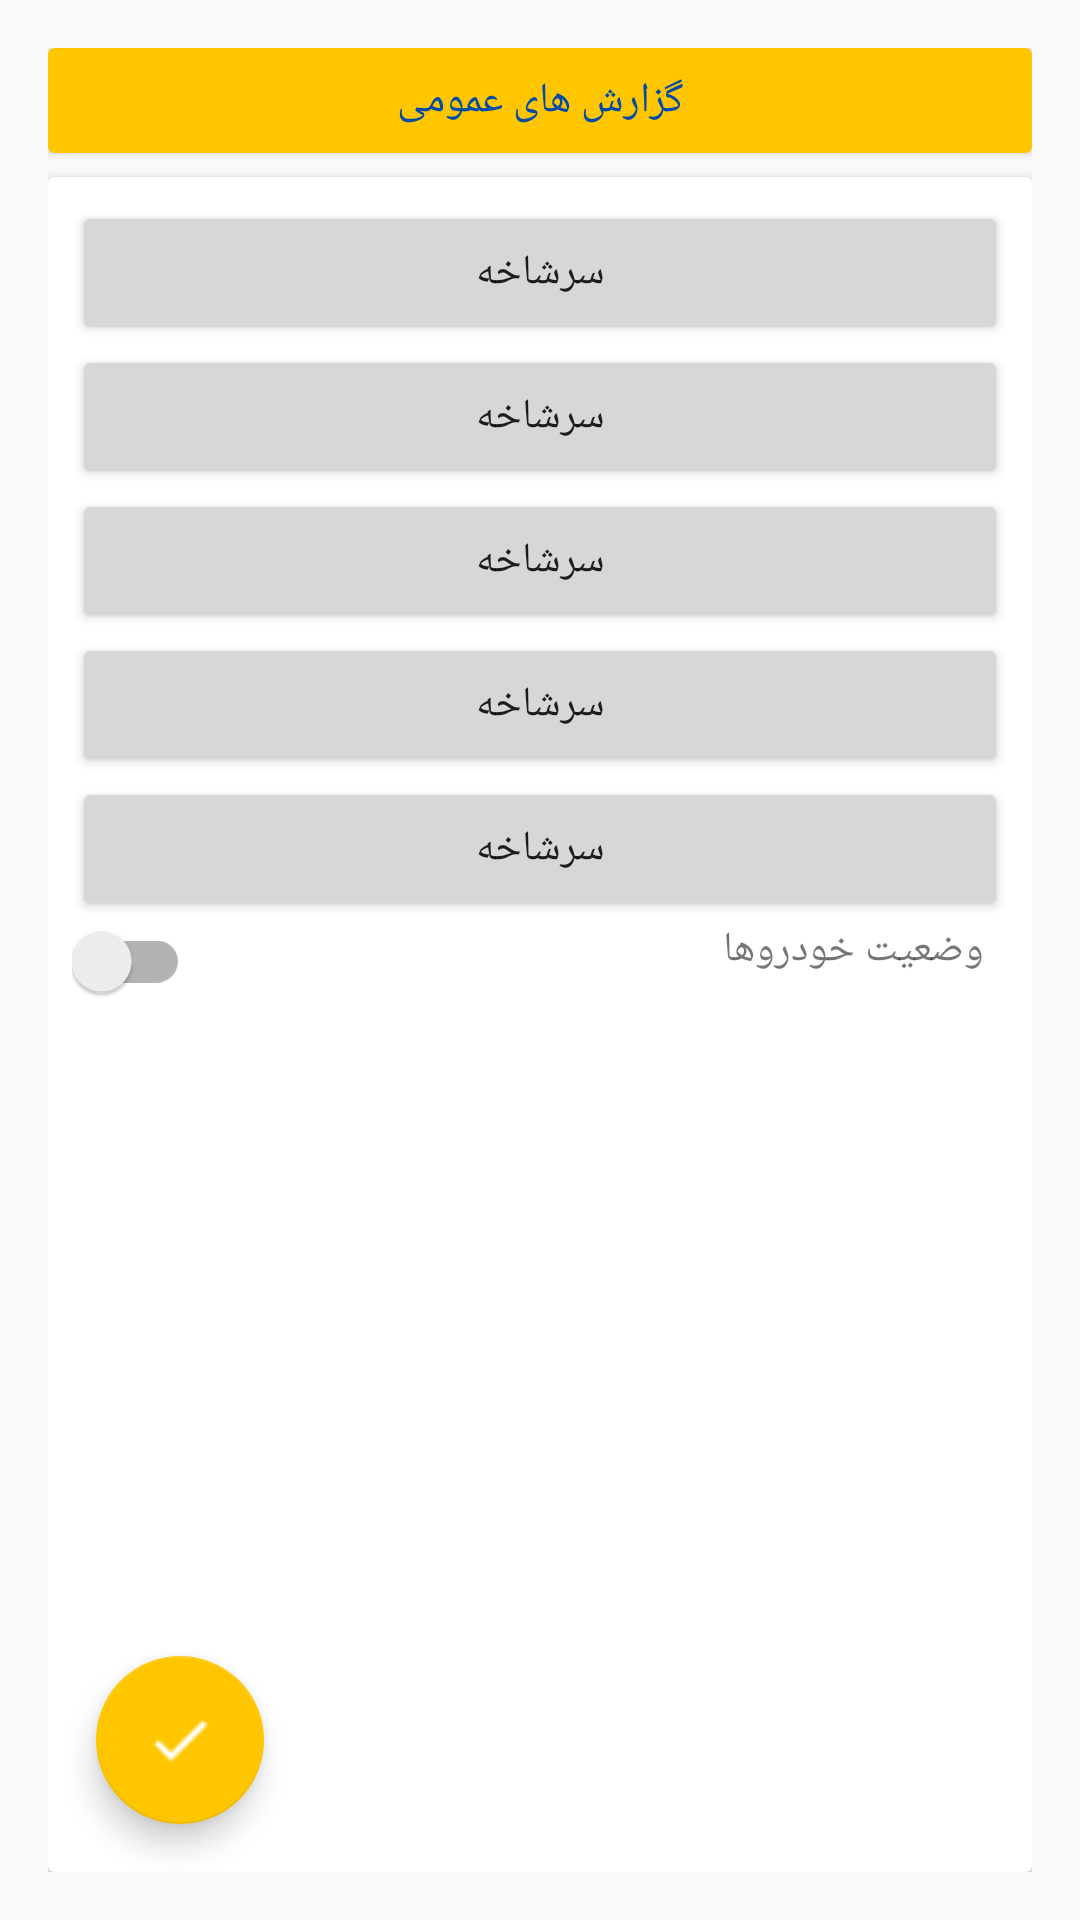

Produce the Android XML layout that renders to this screen, including the resource entries it uses.
<!-- AndroidManifest.xml: application theme AppTheme -->
<!-- res/layout/activity_filter.xml -->
<?xml version="1.0" encoding="utf-8"?>
<RelativeLayout xmlns:android="http://schemas.android.com/apk/res/android"
    xmlns:app="http://schemas.android.com/apk/res-auto"
    xmlns:tools="http://schemas.android.com/tools"
    android:layout_width="match_parent"
    android:layout_height="match_parent"
    android:padding="@dimen/Filter_Activity_root_padding"
    tools:context="com.anad.mobile.post.Activity.FilterActivity">

    <android.support.v7.widget.CardView
        android:id="@+id/Filter_Activity_card_title"
        android:layout_width="match_parent"
        android:layout_height="wrap_content"
        app:cardBackgroundColor="@color/colorAccent">

        <TextView
            android:id="@+id/Filter_Activity_txt_title"
            android:layout_width="wrap_content"
            android:layout_height="wrap_content"
            android:layout_gravity="center"
            android:layout_margin="@dimen/Filter_Activity_title_margin"
            android:text="@string/General_Report"
            android:textColor="@color/colorPrimary" />
    </android.support.v7.widget.CardView>

    <android.support.v7.widget.CardView
        android:id="@+id/Filter_Activity_card_content"
        android:layout_width="match_parent"
        android:layout_height="match_parent"
        android:layout_below="@id/Filter_Activity_card_title"
        android:layout_marginTop="@dimen/Filter_Activity_card_margin_top"
        app:elevation="@dimen/Filter_Activity_card_elevation">

        <RelativeLayout
            android:layout_width="match_parent"
            android:layout_height="match_parent">
            <android.support.design.widget.FloatingActionButton
                android:id="@+id/Filter_Activity_fab_accept_filter"
                android:layout_width="wrap_content"
                android:layout_height="wrap_content"
                android:layout_alignParentBottom="true"
                android:layout_marginBottom="@dimen/Report_fragment_fab_margin"
                android:layout_marginLeft="@dimen/Report_fragment_fab_margin"
                android:src="@drawable/check" />

            <ScrollView
                android:id="@+id/Filter_Activity_filter_container"
                android:layout_width="match_parent"
                android:layout_height="match_parent"
                android:padding="@dimen/Filter_Activity_scroll_padding"
                android:layout_above="@id/Filter_Activity_fab_accept_filter">

                <RelativeLayout
                    android:layout_width="match_parent"
                    android:layout_height="wrap_content">

                    <LinearLayout
                        android:id="@+id/Filter_Activity_filter_root"
                        android:layout_width="match_parent"
                        android:layout_height="match_parent"
                        android:orientation="vertical">

                        <Button
                            android:layout_width="match_parent"
                            android:layout_height="wrap_content"
                            android:text="@string/head" />

                        <Button
                            android:layout_width="match_parent"
                            android:layout_height="wrap_content"
                            android:text="@string/head" />

                        <Button
                            android:layout_width="match_parent"
                            android:layout_height="wrap_content"
                            android:text="@string/head" />

                        <Button
                            android:layout_width="match_parent"
                            android:layout_height="wrap_content"
                            android:text="@string/head" />

                        <Button
                            android:layout_width="match_parent"
                            android:layout_height="wrap_content"
                            android:text="@string/head" />

                    </LinearLayout>
                    <RelativeLayout
                        android:layout_width="match_parent"
                        android:layout_height="wrap_content"
                        android:layout_below="@id/Filter_Activity_filter_root">

                        <TextView
                            android:layout_width="wrap_content"
                            android:layout_height="wrap_content"
                            android:layout_alignParentRight="true"
                            android:layout_marginRight="8dp"
                            android:text="@string/Cars_state" />

                        <android.support.v7.widget.SwitchCompat
                            android:id="@+id/Filter_Activity_switch_ofOn"
                            android:layout_width="wrap_content"
                            android:layout_height="wrap_content" />
                    </RelativeLayout>
                </RelativeLayout>
            </ScrollView>
        </RelativeLayout>
    </android.support.v7.widget.CardView>
</RelativeLayout>
<!-- resources referenced by this layout -->
<resources>
  <color name="colorAccent">#ffc600</color>
  <color name="colorPrimary">#004ba7</color>
  <dimen name="Filter_Activity_card_elevation">4dp</dimen>
  <dimen name="Filter_Activity_card_margin_top">8dp</dimen>
  <dimen name="Filter_Activity_root_padding">16dp</dimen>
  <dimen name="Filter_Activity_scroll_padding">8dp</dimen>
  <dimen name="Filter_Activity_title_margin">8dp</dimen>
  <dimen name="Report_fragment_fab_margin">16dp</dimen>
  <!-- drawable check: png bitmap (drawable, 446 bytes) -->
  <string name="Cars_state">وضعیت خودروها</string>
  <string name="General_Report">گزارش های عمومی</string>
  <string name="head">سرشاخه</string>
  <style name="AppTheme" parent="Theme.AppCompat.Light.NoActionBar">
          
          <item name="colorPrimary">@color/colorPrimary</item>
          <item name="colorPrimaryDark">@color/colorPrimaryDark</item>
          <item name="colorAccent">@color/colorAccent</item>
      </style>
  <color name="colorPrimaryDark">#003678</color>
</resources>
